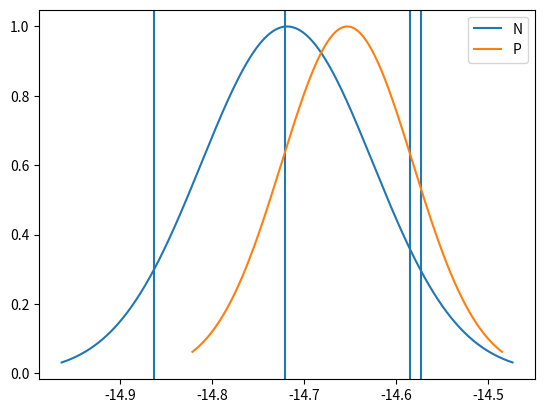

Here is the Python script that generated this plot:
"""
Estimates a mu / sigma given a 5%-95% confidence region. 
The values are used to estimate a Gaussian distribution 
which is consistent with the NANOGrav 12.5 yr observation 
at 1/1yr. 
"""


import numpy as np
from scipy.integrate import quad
import matplotlib.pyplot as plt

def findSigma(low,high,sigmas,mu,credibleRange):

    diffLow,diffHigh=10.,10.
    ratioLow,ratioHigh=100,100
    
    frac=0.5*(100.-credibleRange)/100. #0.05
    print(frac)
    tol = 0.01

    lowerLimit = low-10.
    upperLimit = high+10

    # loop over sigma values to find a place where 0.05 of the distribution
    # is above and below the 5-95% region from NanoGrav
    for sig in sigmas:


        totalInt = quad(Gaussian,lowerLimit,upperLimit,args=(mu,sig))

        lowInt   = quad(Gaussian,lowerLimit,low,args=(mu,sig))

        highInt  = quad(Gaussian,high,upperLimit,args=(mu,sig)) 
    
        #print(totalInt,lowInt)
        try:
          ratioLow  = lowInt[0]/totalInt[0]
          ratioHigh = highInt[0]/totalInt[0]
        except: pass

        if ratioLow<(frac+tol)  and \
           ratioHigh<(frac+tol) and \
           ratioLow>(frac-tol)  and \
           ratioHigh>(frac-tol):
            if abs(ratioLow-0.05)<diffLow or abs(ratioHigh-0.05)<diffHigh:
                sigSave = sig
    return sigSave





def Gaussian(x,mu,sigma):

    y = np.exp(-(x-mu)**2. / (2.*sigma*sigma))

    return y



# unused - now using logNorm for better fit
"""
def getGaussianLikeParams(low,high):

    #######################
    # Gaussian likelihood #       
    #######################

    # 5-95% from NANOGrav result
    #low  = 1.37
    #high = 2.67
    mu = (low + high)/2.

    # sigma range
    sigmas = np.arange(0.01,.5,0.0001)


    sigmaResult = findSigma(low,high,sigmas,mu)

    print('sigma is ',sigmaResult)

    # plot results 
    xs=np.arange(low*0.1,high*2.,0.01)
    x = np.atleast_1d([np.log10(xi*1E-15) for xi in xs])
    y=Gaussian(xs,mu,sigmaResult)

    plt.clf()
    plt.axvline(np.log10(low*1E-15))
    plt.axvline(np.log10(high*1E-15))
    plt.plot(x,y)
    plt.show()


    return None
"""




def getLogNormLikeParams(lowIn,highIn,CR,label=''):


    low  = np.log10(lowIn*(10.**-15))
    high = np.log10(highIn*(10.**-15))
    mu = (low+high)/2.

    #print(low,high,mu)
    print("mu is ", mu )

    sigmas = np.arange(0.01,0.5,0.0001)
   
    sigmaResult = findSigma(low,high,sigmas,mu,CR)

    print('sigma is ', sigmaResult )

    xs=np.arange(low-0.1,high+0.1,0.0001)
    print(xs)
    y=Gaussian(xs,mu,sigmaResult)
    print (y)

    plt.axvline(low)
    plt.axvline((high))
    plt.plot(xs,y,label=label)
    



    return None




plt.clf()

lowNANOGrav = 1.37
highNANOGrav = 2.67

getLogNormLikeParams(lowNANOGrav,highNANOGrav,90,label='N')


lowPPTA = 2.2-0.3
highPPTA = 2.2+0.4

getLogNormLikeParams(lowPPTA,highPPTA,68,label='P')



plt.legend()
plt.show()


    
